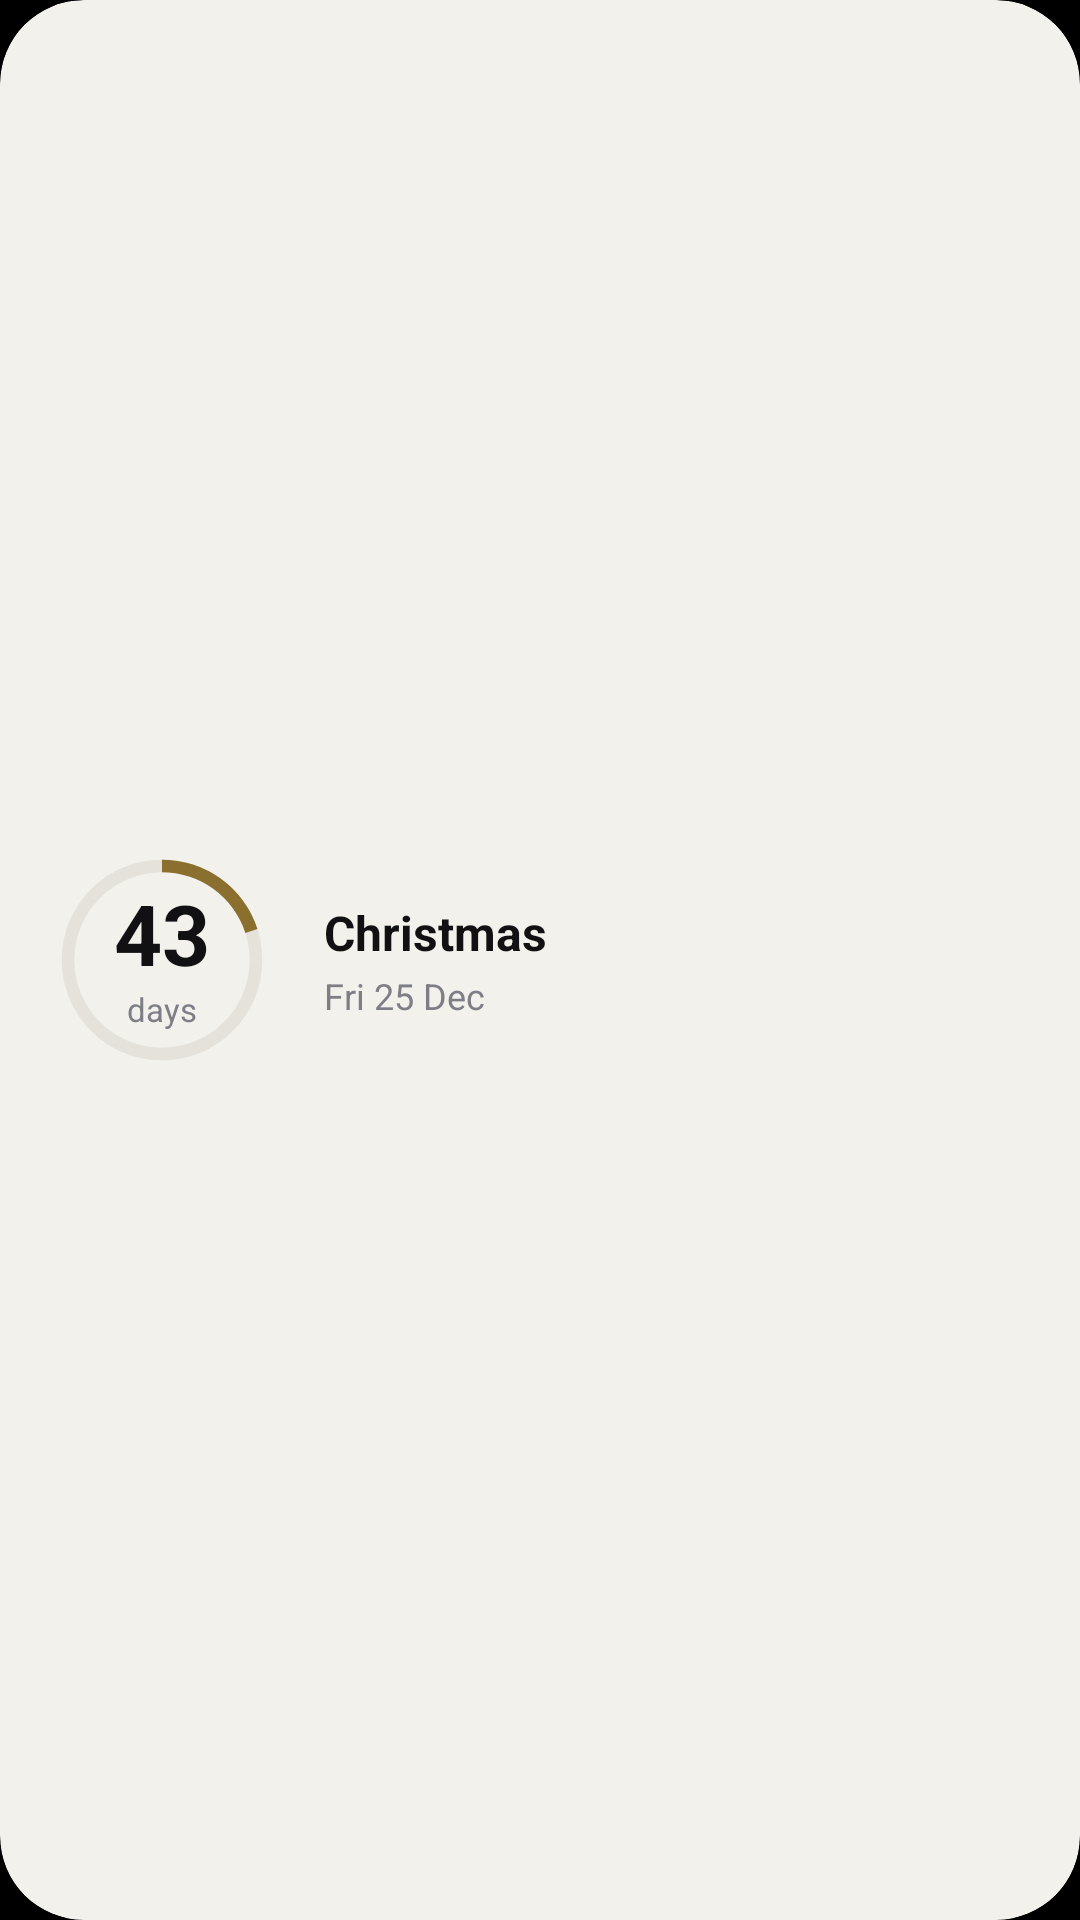

Produce the Android XML layout that renders to this screen, including the resource entries it uses.
<!-- AndroidManifest.xml: application theme Theme.Meka -->
<!-- res/layout/widget_countdown.xml -->
<?xml version="1.0" encoding="utf-8"?>
<LinearLayout xmlns:android="http://schemas.android.com/apk/res/android"
    android:id="@+id/countdown_root"
    android:layout_width="match_parent"
    android:layout_height="match_parent"
    android:background="@drawable/widget_card"
    android:clipToOutline="true"
    android:gravity="center_vertical"
    android:orientation="vertical"
    android:padding="16dp">

    <LinearLayout
        android:id="@+id/countdown_main"
        android:layout_width="match_parent"
        android:layout_height="wrap_content"
        android:gravity="center_vertical"
        android:orientation="horizontal">

        <FrameLayout
            android:layout_width="76dp"
            android:layout_height="76dp">

            <ProgressBar
                android:id="@+id/countdown_ring"
                style="?android:attr/progressBarStyleHorizontal"
                android:layout_width="match_parent"
                android:layout_height="match_parent"
                android:indeterminate="false"
                android:max="100"
                android:progress="20"
                android:progressDrawable="@drawable/widget_ring" />

            <LinearLayout
                android:layout_width="match_parent"
                android:layout_height="match_parent"
                android:gravity="center"
                android:orientation="vertical">

                <TextView
                    android:id="@+id/countdown_number"
                    android:layout_width="60dp"
                    android:layout_height="wrap_content"
                    android:autoSizeMaxTextSize="28sp"
                    android:autoSizeMinTextSize="12sp"
                    android:autoSizeTextType="uniform"
                    android:gravity="center"
                    android:includeFontPadding="false"
                    android:maxLines="1"
                    android:text="@string/widget_countdown_preview_number"
                    android:textColor="@color/widget_text"
                    android:textSize="28sp"
                    android:textStyle="bold" />

                <TextView
                    android:id="@+id/countdown_unit"
                    android:layout_width="wrap_content"
                    android:layout_height="wrap_content"
                    android:text="@string/widget_countdown_preview_unit"
                    android:textColor="@color/widget_hint"
                    android:textSize="11sp" />
            </LinearLayout>
        </FrameLayout>

        <LinearLayout
            android:layout_width="0dp"
            android:layout_height="wrap_content"
            android:layout_marginStart="16dp"
            android:layout_weight="1"
            android:orientation="vertical">

            <TextView
                android:id="@+id/countdown_name"
                android:layout_width="match_parent"
                android:layout_height="wrap_content"
                android:ellipsize="end"
                android:maxLines="2"
                android:text="@string/widget_countdown_preview_name"
                android:textColor="@color/widget_text"
                android:textSize="16sp"
                android:textStyle="bold" />

            <TextView
                android:id="@+id/countdown_date"
                android:layout_width="match_parent"
                android:layout_height="wrap_content"
                android:layout_marginTop="2dp"
                android:maxLines="1"
                android:text="@string/widget_countdown_preview_date"
                android:textColor="@color/widget_hint"
                android:textSize="12sp" />

            <TextView
                android:id="@+id/countdown_extra"
                android:layout_width="match_parent"
                android:layout_height="wrap_content"
                android:ellipsize="end"
                android:maxLines="1"
                android:textColor="@color/widget_accent"
                android:textSize="12sp"
                android:visibility="gone" />
        </LinearLayout>
    </LinearLayout>

    <TextView
        android:id="@+id/countdown_next_0"
        android:layout_width="match_parent"
        android:layout_height="wrap_content"
        android:layout_marginTop="12dp"
        android:ellipsize="end"
        android:maxLines="1"
        android:textColor="@color/widget_hint"
        android:textSize="12sp"
        android:visibility="gone" />

    <TextView
        android:id="@+id/countdown_next_1"
        android:layout_width="match_parent"
        android:layout_height="wrap_content"
        android:layout_marginTop="4dp"
        android:ellipsize="end"
        android:maxLines="1"
        android:textColor="@color/widget_hint"
        android:textSize="12sp"
        android:visibility="gone" />

    <LinearLayout
        android:id="@+id/countdown_empty"
        android:layout_width="match_parent"
        android:layout_height="wrap_content"
        android:orientation="vertical"
        android:visibility="gone">

        <TextView
            android:id="@+id/countdown_empty_title"
            android:layout_width="wrap_content"
            android:layout_height="wrap_content"
            android:textColor="@color/widget_text"
            android:textSize="16sp"
            android:textStyle="bold" />

        <TextView
            android:id="@+id/countdown_empty_hint"
            android:layout_width="wrap_content"
            android:layout_height="wrap_content"
            android:layout_marginTop="4dp"
            android:textColor="@color/widget_hint"
            android:textSize="12sp" />
    </LinearLayout>
</LinearLayout>
<!-- resources referenced by this layout -->
<resources>
  <color name="widget_accent">#FF8A6F2F</color>
  <color name="widget_hint">#FF7E7E86</color>
  <color name="widget_text">#FF111113</color>
  <!-- drawable widget_card (drawable) -->
  <?xml version="1.0" encoding="utf-8"?>
  <shape xmlns:android="http://schemas.android.com/apk/res/android" android:shape="rectangle">
      <solid android:color="@color/widget_surface" />
      <corners android:radius="@android:dimen/system_app_widget_background_radius" />
  </shape>
  <!-- drawable widget_ring (drawable) -->
  <?xml version="1.0" encoding="utf-8"?>
  <layer-list xmlns:android="http://schemas.android.com/apk/res/android">
      <item android:id="@android:id/background">
          <shape
              android:innerRadiusRatio="2.6"
              android:shape="ring"
              android:thicknessRatio="18"
              android:useLevel="false">
              <solid android:color="@color/widget_tile" />
          </shape>
      </item>
      <item android:id="@android:id/progress">
          <rotate
              android:fromDegrees="270"
              android:pivotX="50%"
              android:pivotY="50%"
              android:toDegrees="270">
              <shape
                  android:innerRadiusRatio="2.6"
                  android:shape="ring"
                  android:thicknessRatio="18"
                  android:useLevel="true">
                  <solid android:color="@color/widget_accent" />
              </shape>
          </rotate>
      </item>
  </layer-list>
  <string name="widget_countdown_preview_date">Fri 25 Dec</string>
  <string name="widget_countdown_preview_name">Christmas</string>
  <string name="widget_countdown_preview_number">43</string>
  <string name="widget_countdown_preview_unit">days</string>
  <style name="Theme.Meka" parent="android:Theme.Material.NoActionBar">
          <item name="android:windowBackground">@android:color/black</item>
          <item name="android:statusBarColor">@android:color/transparent</item>
          <item name="android:navigationBarColor">@android:color/transparent</item>
      </style>
  <color name="widget_surface">#FFF2F1EC</color>
  <color name="widget_tile">#FFE4E2DA</color>
</resources>
